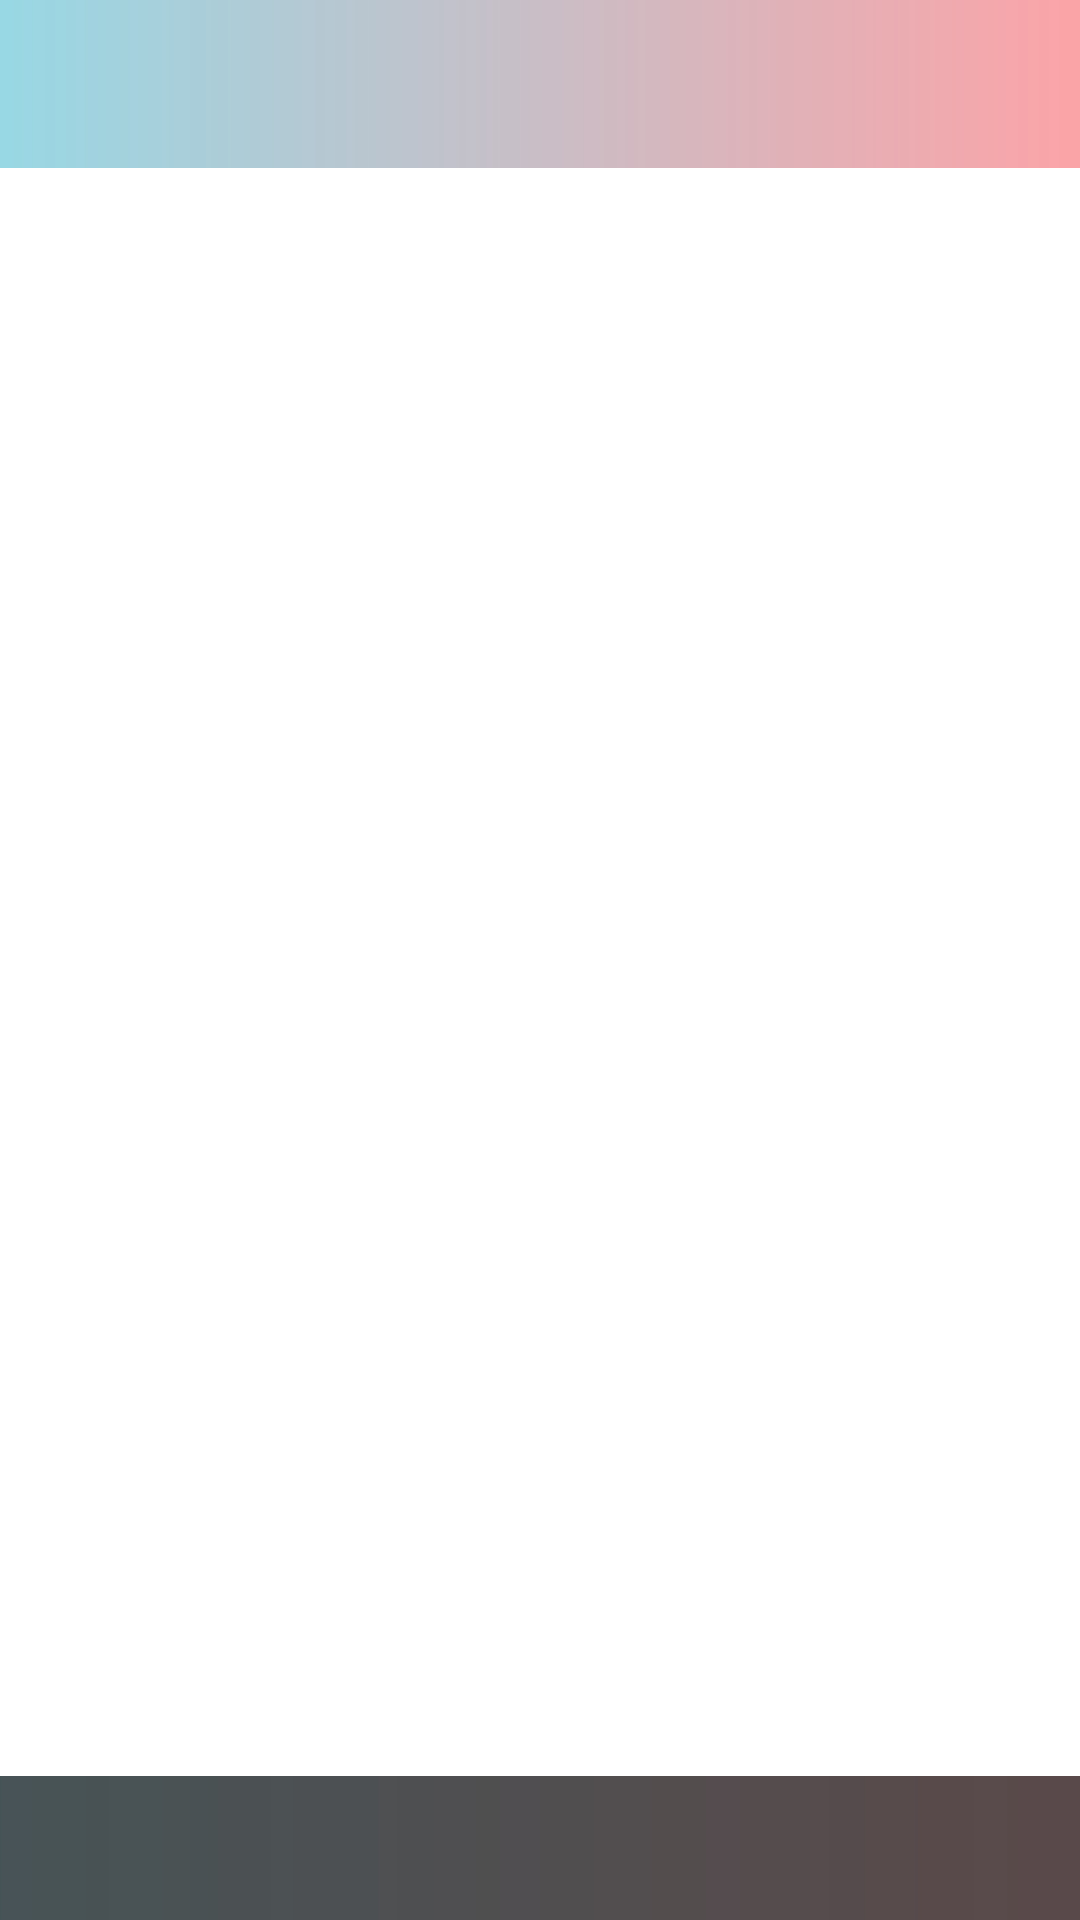

Layout XML and referenced resources for this Android screen:
<!-- AndroidManifest.xml: application theme AppTheme -->
<!-- res/layout/activity_main.xml -->
<?xml version="1.0" encoding="utf-8"?>
<androidx.drawerlayout.widget.DrawerLayout xmlns:android="http://schemas.android.com/apk/res/android"
    xmlns:app="http://schemas.android.com/apk/res-auto"
    xmlns:tools="http://schemas.android.com/tools"
    android:id="@+id/drawer_layout"
    android:layout_width="match_parent"
    android:layout_height="match_parent"
    tools:context=".Activity.MainActivity"
    tools:openDrawer="start">

    <LinearLayout
        android:layout_width="match_parent"
        android:layout_height="wrap_content"
        android:background="@drawable/gradien_home"
        android:orientation="vertical">

        <com.google.android.material.appbar.AppBarLayout
            android:id="@+id/appBarLayout"
            android:layout_width="match_parent"
            android:layout_height="wrap_content"
            android:background="@android:color/transparent"
            android:theme="@style/Theme.AppCompat.NoActionBar">

            <androidx.appcompat.widget.Toolbar
                android:id="@+id/toolBar"
                android:layout_width="match_parent"
                android:layout_height="match_parent"
                android:background="@android:color/transparent"
                app:popupTheme="@style/ThemeOverlay.AppCompat.Dark.ActionBar"/>

        </com.google.android.material.appbar.AppBarLayout>

        <androidx.viewpager2.widget.ViewPager2
            android:id="@+id/myViewpager"
            android:layout_width="match_parent"
            android:layout_height="0dp"
            android:layout_weight="1"
            android:background="@color/white">

        </androidx.viewpager2.widget.ViewPager2>

        <com.google.android.material.tabs.TabLayout
            android:id="@+id/myTabLayout"
            android:layout_width="match_parent"
            android:layout_height="wrap_content"
            android:alpha="0.8"
            android:background="#333"
            app:tabIconTint="#9E9E9E"
            app:tabIndicatorColor="#f21"
            app:tabIndicatorHeight="2dp"
            app:tabMode="fixed"
            app:tabSelectedTextColor="#7DA0A1"
            app:tabTextColor="#9E9E9E">

        </com.google.android.material.tabs.TabLayout>
    </LinearLayout>

    <com.google.android.material.navigation.NavigationView
        android:id="@+id/navigation_view"
        android:layout_width="wrap_content"
        android:layout_height="match_parent"
        android:layout_gravity="start"
        android:alpha="0.86"
        app:subheaderColor="@color/light_steel_blue"
        android:background="@drawable/radius_topleft_topright"
        app:headerLayout="@layout/layout_header_nav"
        app:itemTextColor="@color/white"
        app:menu="@menu/nav_menu"/>
</androidx.drawerlayout.widget.DrawerLayout>
<!-- res/layout/layout_header_nav.xml (included above) -->
<?xml version="1.0" encoding="utf-8"?>
<LinearLayout xmlns:android="http://schemas.android.com/apk/res/android"
    android:layout_width="match_parent"
    android:layout_height="wrap_content"
    xmlns:app="http://schemas.android.com/apk/res-auto"
    android:orientation="vertical"
    android:padding="16dp"
    android:gravity="bottom|center"
    android:background="@drawable/radius_topleft_topright"
    android:alpha="0.86">
    <androidx.cardview.widget.CardView
        android:layout_width="wrap_content"
        android:layout_height="wrap_content"
        app:cardCornerRadius="100dp">
        <de.hdodenhof.circleimageview.CircleImageView
            android:id="@+id/imgAvatar"
            android:layout_width="100dp"
            android:layout_height="100dp"
            app:civ_border_width="2dp"

            android:background="@drawable/user"
            />
    </androidx.cardview.widget.CardView>


    <TextView
        android:id="@+id/txtAccountName"
        android:layout_width="wrap_content"
        android:layout_height="wrap_content"
        android:text="TextView"
        android:textColor="@color/white"
        android:textSize="16dp" />

    <TextView
        android:id="@+id/txtAccountEmail"
        android:layout_width="wrap_content"
        android:layout_height="wrap_content"
        android:text="TextView"
        android:textColor="@color/white"
        android:textSize="14sp" />
    <LinearLayout
        android:layout_width="match_parent"
        android:layout_height="4dp"
        android:layout_marginTop="7dp"
        android:background="@drawable/circle_view" />
</LinearLayout>
<!-- resources referenced by this layout -->
<resources>
  <color name="light_steel_blue">#B0C4DE</color>
  <color name="white">#FFFFFFFF</color>
  <!-- drawable circle_view (drawable-v24) -->
  <?xml version="1.0" encoding="utf-8"?>
  <shape xmlns:android="http://schemas.android.com/apk/res/android">
      <solid android:color="@color/white" />
      <corners android:radius="10dp" />
      
  </shape>
  <!-- drawable gradien_home (drawable-v24) -->
  <?xml version="1.0" encoding="utf-8"?>
  <shape xmlns:android="http://schemas.android.com/apk/res/android"
      android:shape="rectangle">
  
      <gradient
          android:angle="0"
          android:endColor="#8CFC5C63"
          android:startColor="#8C46BBD2"
          android:type="linear" />
  
  </shape>
  <!-- drawable radius_topleft_topright (drawable-v24) -->
  <?xml version="1.0" encoding="utf-8"?>
  <shape xmlns:android="http://schemas.android.com/apk/res/android">
      <solid android:color="#333"></solid>
      <corners
          android:bottomLeftRadius="0dp"
          android:bottomRightRadius="0dp"
          android:topLeftRadius="25dp"
          android:topRightRadius="25dp" />
  </shape>
  <style name="AppTheme" parent="Theme.AppCompat.Light.NoActionBar">
          
          <item name="colorPrimary">@color/purple_500</item>
          <item name="colorPrimaryVariant">@color/purple_700</item>
          <item name="colorOnPrimary">@color/white</item>
          
          <item name="colorSecondary">@color/teal_200</item>
          <item name="colorSecondaryVariant">@color/teal_700</item>
          <item name="colorOnSecondary">@color/black</item>
          
          <item name="android:statusBarColor" tools:targetApi="l">?attr/colorPrimaryVariant</item>
          
          <item name="windowActionBar">false</item>
      </style>
  <color name="purple_500">#FF6200EE</color>
  <color name="purple_700">#FF3700B3</color>
  <color name="teal_200">#FF03DAC5</color>
  <color name="teal_700">#FF018786</color>
  <color name="black">#FF000000</color>
</resources>
